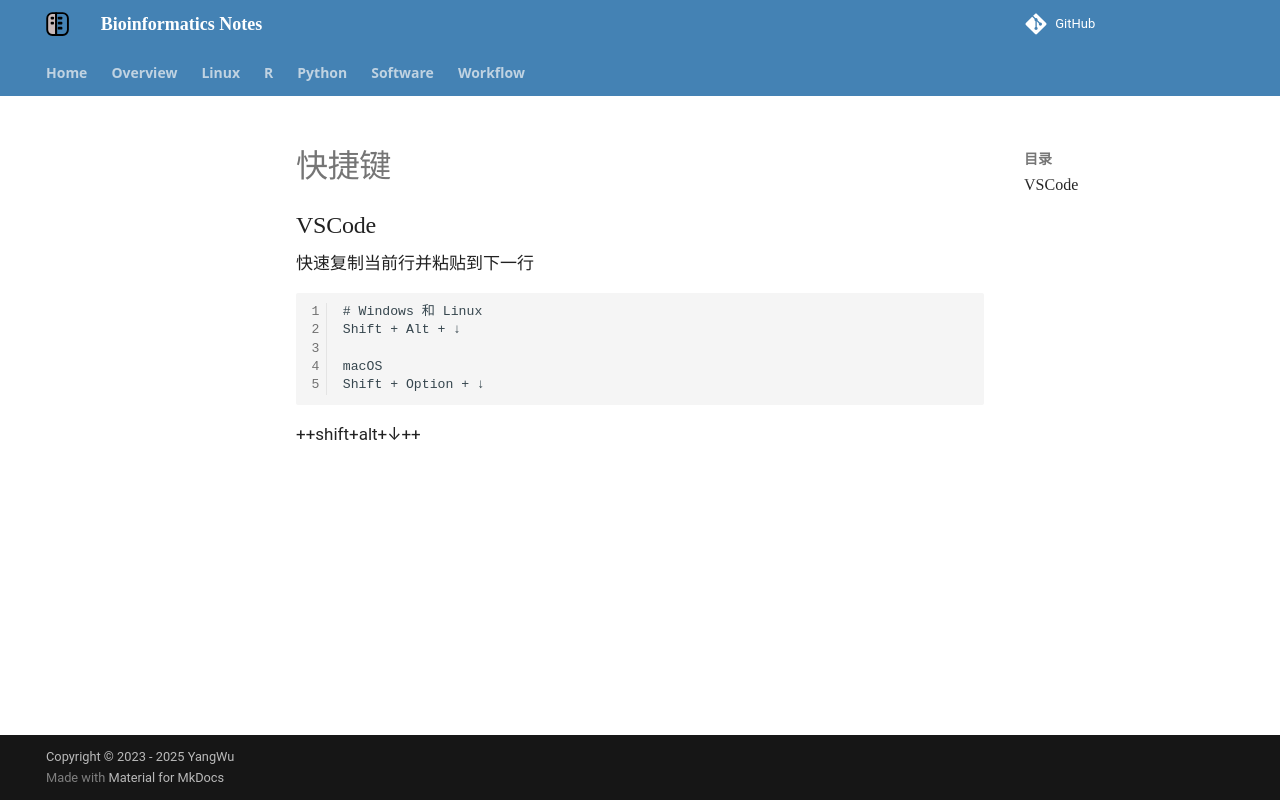

repository: YanggWu/Bioinfo-Notes · page: blog/快捷键/index.html · generator: mkdocs

## VSCode

快速复制当前行并粘贴到下一行

```
# Windows 和 Linux
Shift + Alt + ↓

macOS
Shift + Option + ↓
```

++shift+alt+↓++
